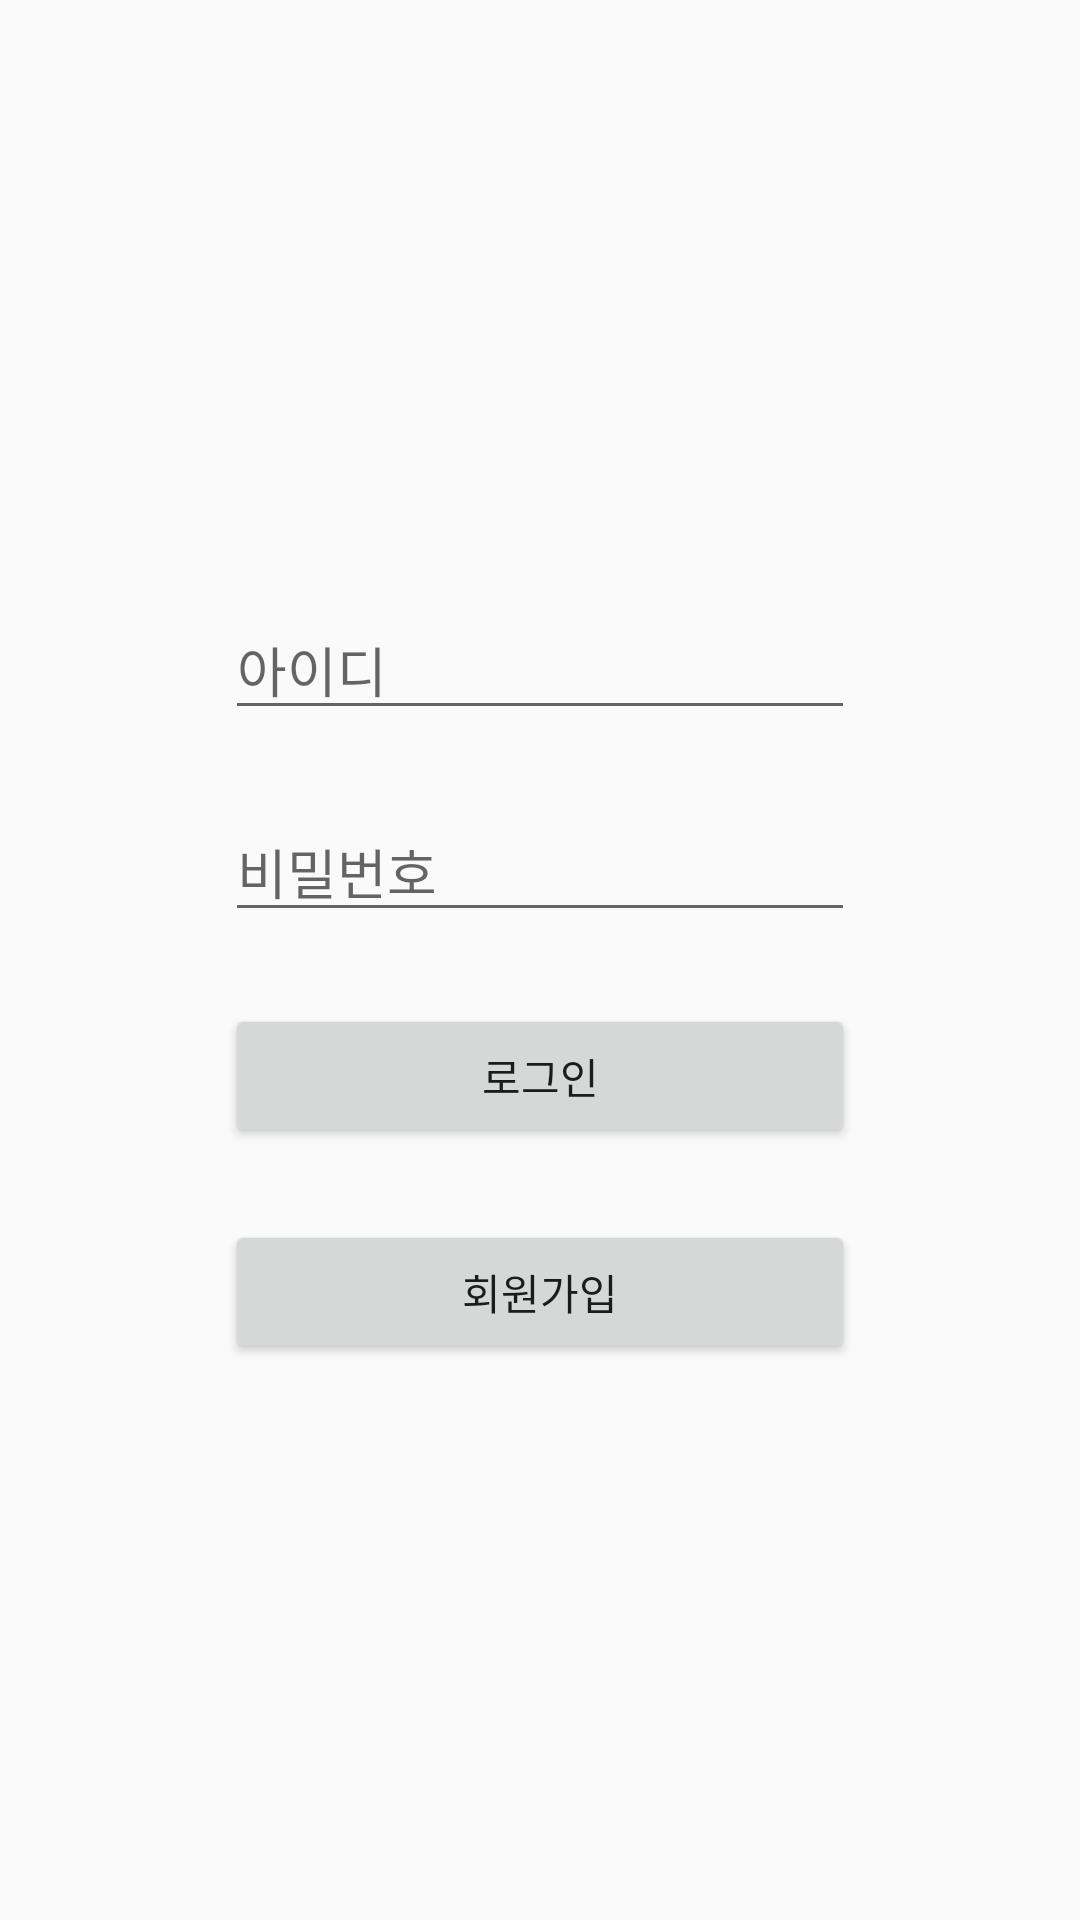

Write the Android layout XML for this screen, with the resource values it uses.
<!-- AndroidManifest.xml: application theme AppTheme -->
<!-- res/layout/activity_login.xml -->
<?xml version="1.0" encoding="utf-8"?>
<androidx.constraintlayout.widget.ConstraintLayout xmlns:android="http://schemas.android.com/apk/res/android"
    xmlns:app="http://schemas.android.com/apk/res-auto"
    xmlns:tools="http://schemas.android.com/tools"
    android:layout_width="match_parent"
    android:layout_height="match_parent"
    tools:context=".LoginActivity">

    <EditText
        android:id="@+id/et_id"
        android:layout_width="wrap_content"
        android:layout_height="wrap_content"
        android:layout_marginStart="8dp"
        android:layout_marginLeft="8dp"
        android:layout_marginTop="200dp"
        android:layout_marginEnd="8dp"
        android:layout_marginRight="8dp"
        android:ems="10"
        android:hint="아이디"
        android:inputType="textPersonName"
        app:layout_constraintEnd_toEndOf="parent"
        app:layout_constraintStart_toStartOf="parent"
        app:layout_constraintTop_toTopOf="parent" />

    <EditText
        android:id="@+id/editText2"
        android:layout_width="wrap_content"
        android:layout_height="wrap_content"
        android:layout_marginStart="8dp"
        android:layout_marginLeft="8dp"
        android:layout_marginTop="24dp"
        android:layout_marginEnd="8dp"
        android:layout_marginRight="8dp"
        android:ems="10"
        android:hint="비밀번호"
        android:inputType="textPersonName"
        app:layout_constraintEnd_toEndOf="parent"
        app:layout_constraintStart_toStartOf="parent"
        app:layout_constraintTop_toBottomOf="@+id/et_id" />

    <Button
        android:id="@+id/btn_login"
        android:layout_width="0dp"
        android:layout_height="wrap_content"
        android:layout_marginTop="24dp"
        android:text="로그인"
        app:layout_constraintEnd_toEndOf="@+id/editText2"
        app:layout_constraintStart_toStartOf="@+id/editText2"
        app:layout_constraintTop_toBottomOf="@+id/editText2" />

    <Button
        android:id="@+id/btn_register"
        android:layout_width="0dp"
        android:layout_height="wrap_content"
        android:layout_marginTop="24dp"
        android:text="회원가입"
        app:layout_constraintEnd_toEndOf="@+id/btn_login"
        app:layout_constraintStart_toStartOf="@+id/btn_login"
        app:layout_constraintTop_toBottomOf="@+id/btn_login" />

</androidx.constraintlayout.widget.ConstraintLayout>
<!-- resources referenced by this layout -->
<resources>
  <style name="AppTheme" parent="Theme.AppCompat.Light.DarkActionBar">
          
          <item name="colorPrimary">#1C8ADB</item>
          <item name="colorPrimaryDark">#1C8ADB</item>
          <item name="colorAccent">@color/colorAccent</item>
      </style>
  <!-- not gathered from this repository: default colours our renderer supplied (Android Studio template values) -->
  <color name="colorAccent">#FF03DAC5</color>
</resources>
